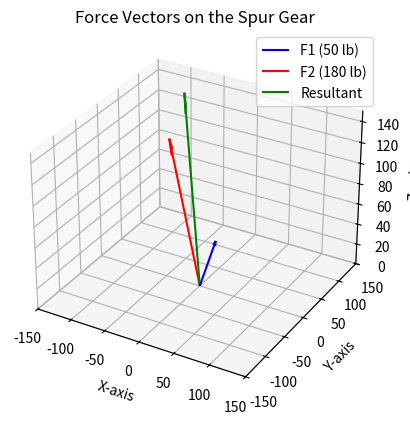

The matplotlib source for this figure:
import numpy as np

# Force magnitudes
F1_magnitude = 50  # lb
F2_magnitude = 180  # lb

# F1 angles
theta_xz_F1 = np.radians(24)  # angle from z-axis in xz-plane
theta_xy_F1 = np.radians(25)  # angle from xy-plane

# F2 angles
theta_z_F2 = np.radians(60)  # angle from z-axis
theta_xy_F2 = np.radians(135)  # angle in xy-plane

# Resolve F1 into Cartesian components
F1_x = F1_magnitude * np.sin(theta_xz_F1) * np.cos(theta_xy_F1)
F1_y = F1_magnitude * np.sin(theta_xz_F1) * np.sin(theta_xy_F1)
F1_z = F1_magnitude * np.cos(theta_xz_F1)

# Resolve F2 into Cartesian components
F2_x = F2_magnitude * np.sin(theta_z_F2) * np.cos(theta_xy_F2)
F2_y = F2_magnitude * np.sin(theta_z_F2) * np.sin(theta_xy_F2)
F2_z = F2_magnitude * np.cos(theta_z_F2)

# Resultant force components
R_x = F1_x + F2_x
R_y = F1_y + F2_y
R_z = F1_z + F2_z

# Resultant force magnitude
R_magnitude = np.sqrt(R_x**2 + R_y**2 + R_z**2)

# Resultant vector and magnitude
F1_components = (F1_x, F1_y, F1_z)
F2_components = (F2_x, F2_y, F2_z)
resultant_components = (R_x, R_y, R_z)
R_magnitude, F1_components, F2_components, resultant_components

# Printing the results clearly for F1, F2, and the resultant force
print("F1 Components:")
print(f"F1_x = {F1_x:.2f} lb")
print(f"F1_y = {F1_y:.2f} lb")
print(f"F1_z = {F1_z:.2f} lb")

print("\nF2 Components:")
print(f"F2_x = {F2_x:.2f} lb")
print(f"F2_y = {F2_y:.2f} lb")
print(f"F2_z = {F2_z:.2f} lb")

print("\nResultant Force Components:")
print(f"R_x = {R_x:.2f} lb")
print(f"R_y = {R_y:.2f} lb")
print(f"R_z = {R_z:.2f} lb")

print(f"\nResultant Force Magnitude: |R| = {R_magnitude:.2f} lb")

import matplotlib.pyplot as plt
from mpl_toolkits.mplot3d import Axes3D

# Create a 3D plot for the force vectors
fig = plt.figure()
ax = fig.add_subplot(111, projection='3d')

# Plot F1 vector (in blue)
ax.quiver(0, 0, 0, F1_x, F1_y, F1_z, color='blue', label="F1 (50 lb)", arrow_length_ratio=0.1)

# Plot F2 vector (in red)
ax.quiver(0, 0, 0, F2_x, F2_y, F2_z, color='red', label="F2 (180 lb)", arrow_length_ratio=0.1)

# Plot Resultant vector (in green)
ax.quiver(0, 0, 0, R_x, R_y, R_z, color='green', label="Resultant", arrow_length_ratio=0.1)

# Set plot limits
ax.set_xlim([-150, 150])
ax.set_ylim([-150, 150])
ax.set_zlim([0, 150])

# Labels
ax.set_xlabel('X-axis')
ax.set_ylabel('Y-axis')
ax.set_zlabel('Z-axis')
ax.set_title('Force Vectors on the Spur Gear')

# Legend
ax.legend()

# Show plot
plt.show()
